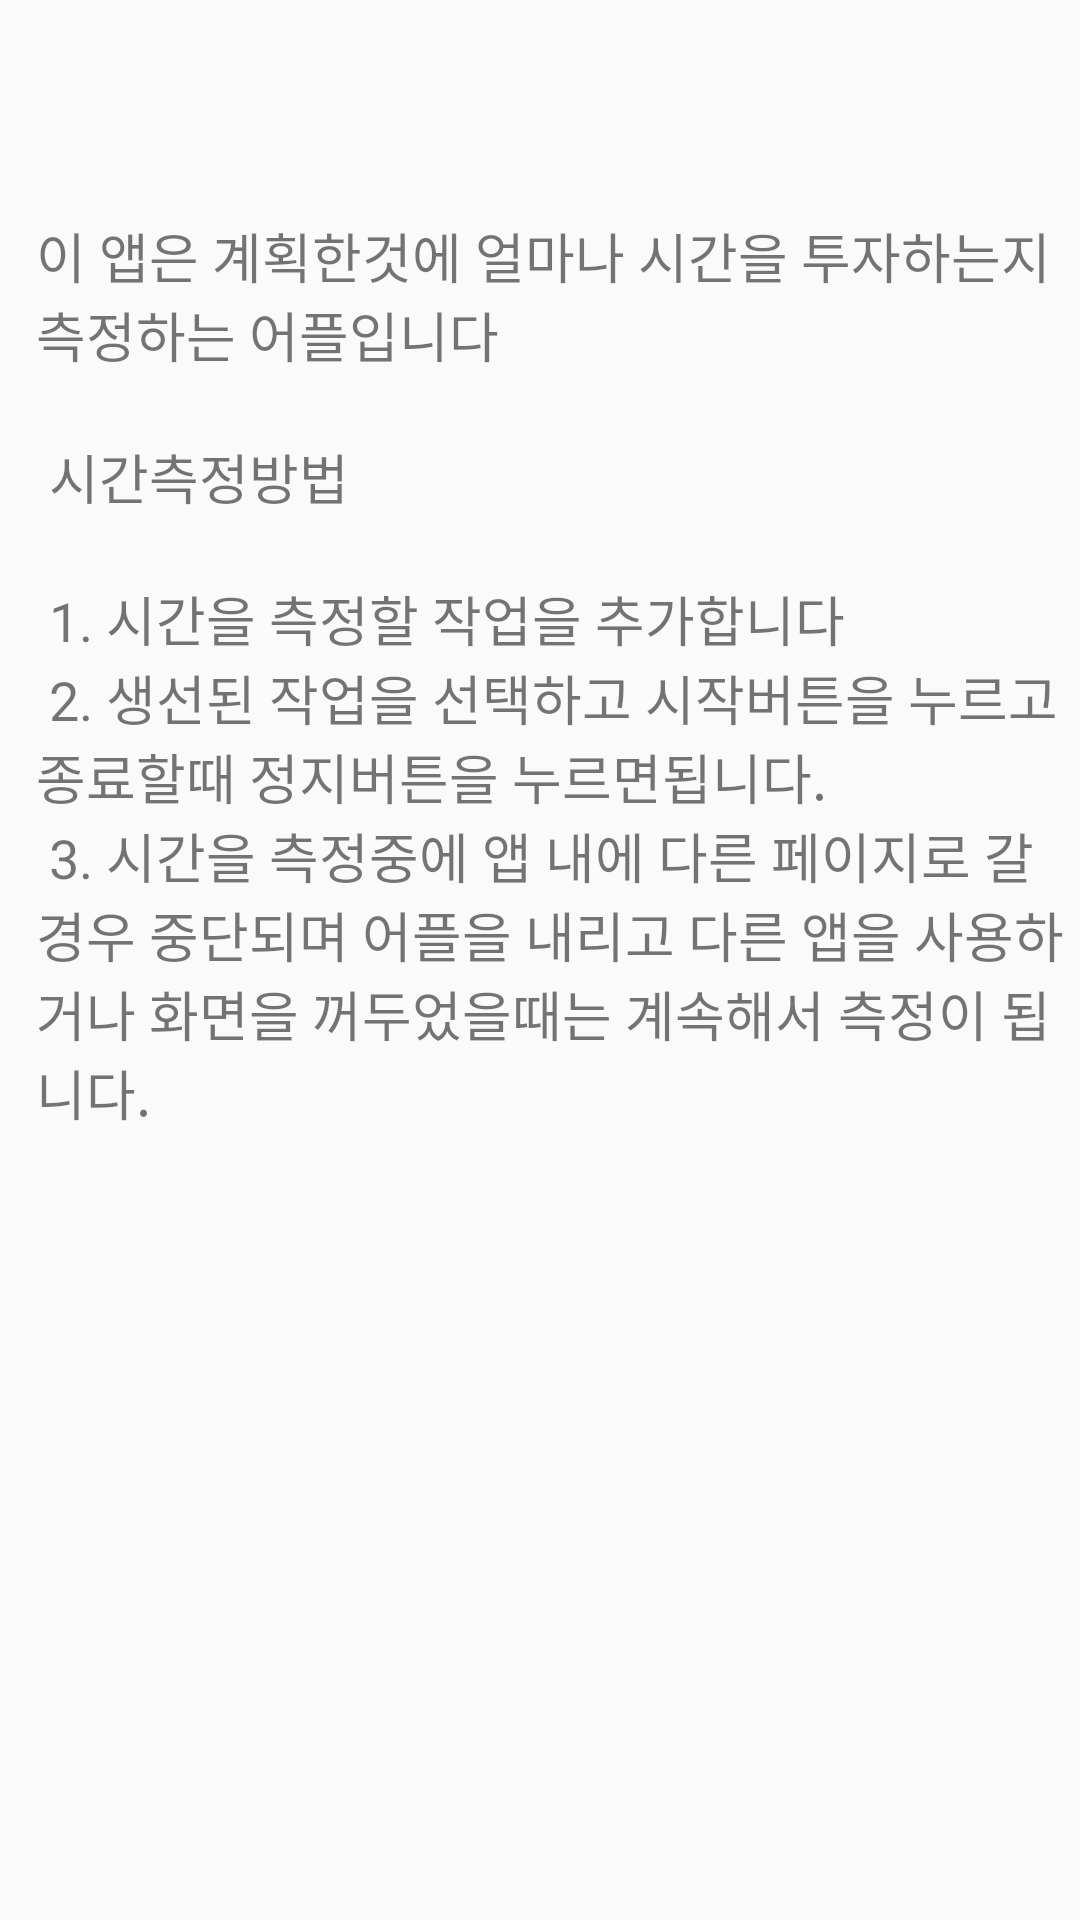

Here is an Android app screen rendered from its layout file. Give the layout XML and the strings, colors and styles it references.
<!-- AndroidManifest.xml: application theme AppTheme -->
<!-- res/layout/fragment_instruction.xml -->
<?xml version="1.0" encoding="utf-8"?>
<LinearLayout xmlns:android="http://schemas.android.com/apk/res/android"
    android:layout_width="match_parent"
    android:layout_height="match_parent"
    android:orientation="vertical"
    xmlns:app="http://schemas.android.com/apk/res-auto">

    <TextView
        android:textSize="18sp"
        android:layout_marginTop="72dp"
        android:layout_marginLeft="12dp"
        android:layout_width="wrap_content"
        android:layout_height="wrap_content"
        android:text="@string/text_instruction" />








</LinearLayout>
<!-- resources referenced by this layout -->
<resources>
  <string name="text_instruction">
  이 앱은 계획한것에 얼마나 시간을 투자하는지 측정하는 어플입니다\n\n
  시간측정방법\n\n
  1. 시간을 측정할 작업을 추가합니다\n
  2. 생선된 작업을 선택하고 "시작" 버튼을 누르고
     종료할때 "정지"버튼을 누르면됩니다.\n
  3. 시간을 측정중에 앱 내에 다른 페이지로 갈 경우 중단되며
     어플을 내리고 다른 앱을 사용하거나
     화면을 꺼두었을때는 계속해서 측정이 됩니다.\n
  
      </string>
  <style name="AppTheme" parent="Theme.AppCompat.Light.NoActionBar">
          
          <item name="colorPrimary">@color/colorPrimary</item>
          <item name="colorPrimaryDark">#A1CDE1</item>
          <item name="colorAccent">@color/colorAccent</item>
      </style>
  <color name="colorPrimary">#6200EE</color>
  <color name="colorAccent">#03DAC5</color>
</resources>
